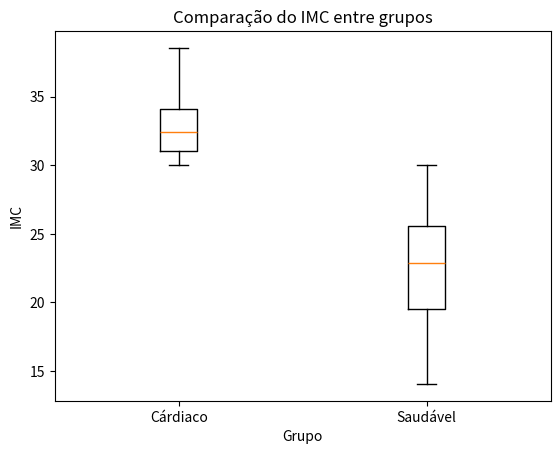

Source code (Python):
from numpy import mean, median, std
from random import uniform
import matplotlib.pyplot as plt

alturas, pesos, imc, problema_cardiaco = [], [], [], []

for i in range(2000):
    altura_valor = uniform(1.60, 2.0)
    peso_valor = uniform(55, 100)
    alturas.append(altura_valor)
    pesos.append(peso_valor)

for alt, pe in zip(alturas, pesos):
    imc_valor = round(pe / alt ** 2, 2)
    imc.append(imc_valor)

for i in imc:
    if i > 30:
        problema_cardiaco.append('S')
    else:
        problema_cardiaco.append('N')

total_cardiaco, total_saudavel = [], []
for i in range(2000):
    if problema_cardiaco[i] == 'S':
        total_cardiaco.append(imc[i])
    else:
        total_saudavel.append(imc[i])

media_saudavel = mean(total_saudavel)
media_cardiaco = mean(total_cardiaco)
mediana_saudavel = median(total_saudavel)
mediana_cardiaco = median(total_cardiaco)
desvio_padrao_saudavel = std(total_saudavel)
desvio_padrao_cardiaco = std(total_cardiaco)

# plt.hist(imc, bins=25, edgecolor='black')
# plt.axvline(18.5, color='green', linestyle='--', label=f'Abaixo do peso')
# plt.axvline(25, color='yellow', linestyle='--', label=f'Peso normal')
# plt.axvline(30, color='red', linestyle='--', label=f'Sobrepeso')
# plt.xlabel('IMC')
# plt.ylabel('Frequência')
# plt.savefig('hist_imc.png')
# plt.show()
plt.boxplot((total_cardiaco, total_saudavel), tick_labels=['Cárdiaco', 'Saudável'])
plt.ylabel('IMC')
plt.xlabel('Grupo')
plt.title('Comparação do IMC entre grupos')
plt.show()
